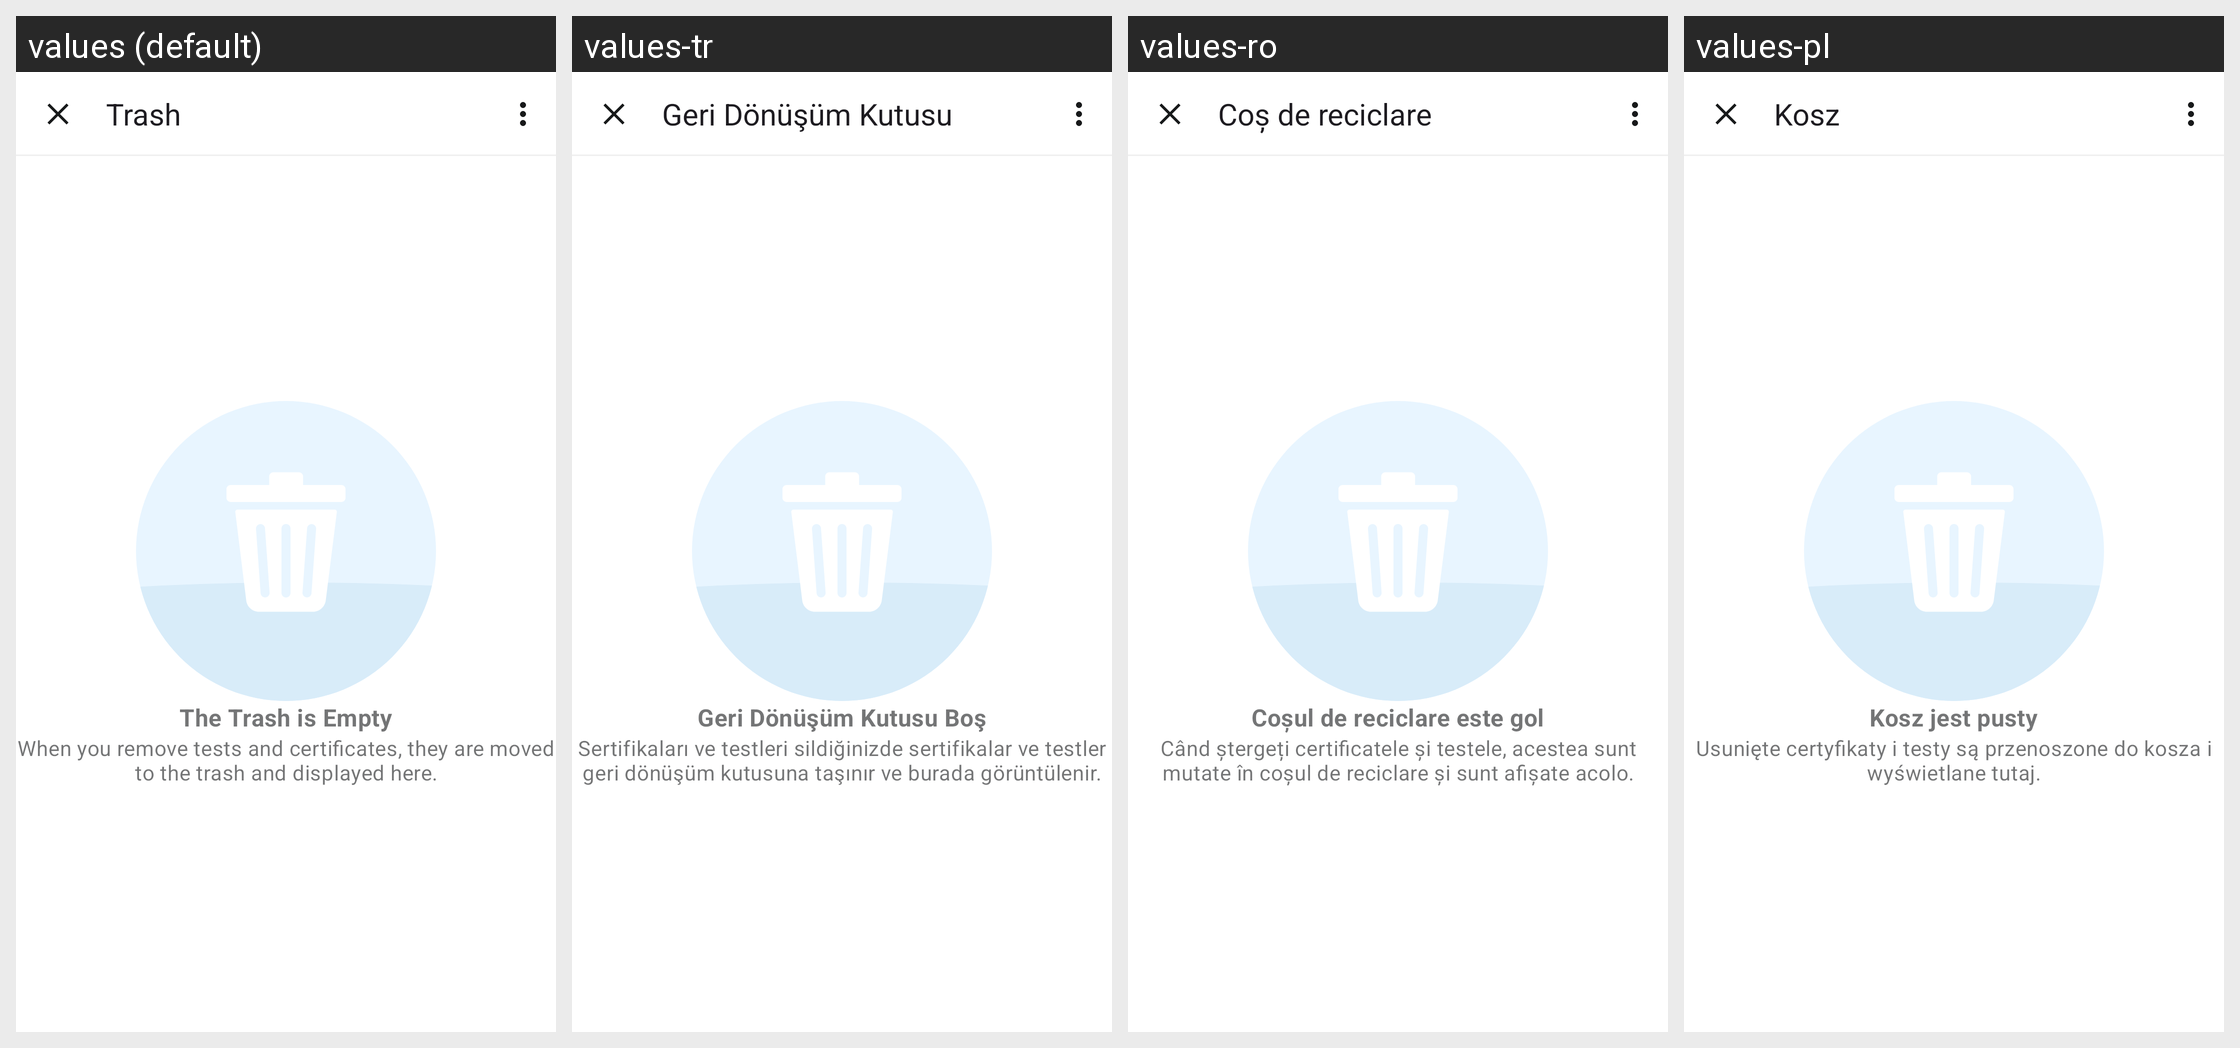

For this localized Android screen grid, give each drawn string resource with its value in every locale shown.
Android screen res/layout/recycler_bin_overview_fragment.xml rendered under 4 locales, left to right: values (default), values-tr, values-ro, values-pl. Device: Nexus 5 (rendered at 1080×1920; each locale shown at half size, 540×960, under a caption strip naming it); theme AppTheme.
Other locales in the repository, not shown: values-ar, values-bg, values-de, values-en, values-pt, values-ru, values-uk.
Strings drawn on this screen, with the default value and each locale's value (text and hints the layout hard-codes, and strings that could not be matched under every locale, appear in the picture but are not listed):

recycler_bin_title
  values: Trash
  values-tr: Geri Dönüşüm Kutusu
  values-ro: Coș de reciclare
  values-pl: Kosz

recycler_bin_empty_label
  values: The Trash is Empty
  values-tr: Geri Dönüşüm Kutusu Boş
  values-ro: Coșul de reciclare este gol
  values-pl: Kosz jest pusty

recycler_bin_empty_description
  values: When you remove tests and certificates, they are moved to the trash and displayed here.
  values-tr: Sertifikaları ve testleri sildiğinizde sertifikalar ve testler geri dönüşüm kutusuna taşınır ve burada görüntülenir.
  values-ro: Când ștergeți certificatele și testele, acestea sunt mutate în coșul de reciclare și sunt afișate acolo.
  values-pl: Usunięte certyfikaty i testy są przenoszone do kosza i wyświetlane tutaj.
